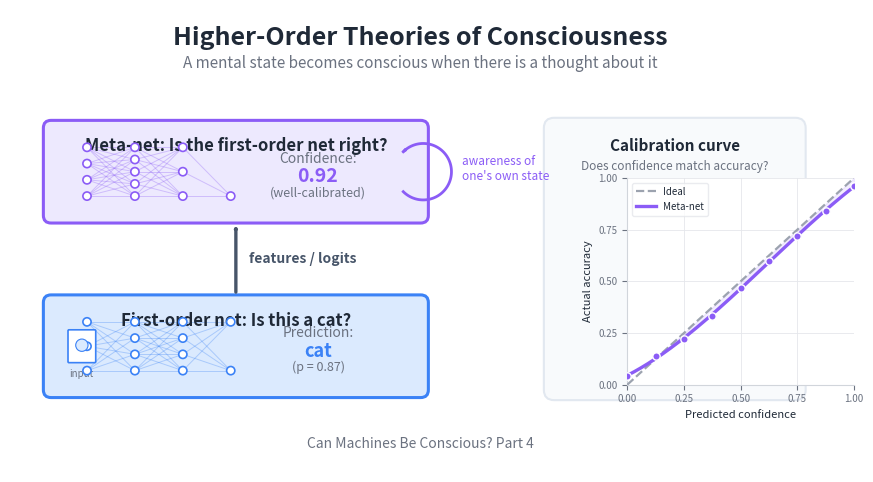

Source code (Python):
import matplotlib.pyplot as plt
from matplotlib.patches import FancyBboxPatch, FancyArrowPatch, Circle
import numpy as np

# Figure setup: 1600x900 at 150 DPI
fig, ax = plt.subplots(figsize=(1600/150, 900/150), dpi=150)
ax.set_xlim(0, 16)
ax.set_ylim(0, 9)
ax.set_aspect('equal')
ax.axis('off')
fig.patch.set_facecolor('white')
ax.set_facecolor('white')

# ─── Color palette ───
blue_border = '#3b82f6'
blue_fill = '#dbeafe'
purple_border = '#8b5cf6'
purple_fill = '#ede9fe'
arrow_grey = '#475569'
dark_text = '#1F2937'
subtle_text = '#6B7280'
panel_bg_color = '#F8FAFC'
panel_edge = '#E2E8F0'

# ─── Title & subtitle ───
ax.text(8, 8.45, 'Higher-Order Theories of Consciousness',
        ha='center', va='center', fontsize=18, fontweight='bold',
        color=dark_text, fontfamily='sans-serif')
ax.text(8, 7.95, 'A mental state becomes conscious when there is a thought about it',
        ha='center', va='center', fontsize=11, color=subtle_text,
        fontfamily='sans-serif', style='italic')

# ─── Left half: two-level architecture ───
left_box_w = 7.2
left_box_h = 1.7
left_box_x = 0.8

first_order_y = 1.6
meta_y = 5.0

# ----- First-order box (bottom, blue) -----
first_box = FancyBboxPatch((left_box_x, first_order_y), left_box_w, left_box_h,
                            boxstyle="round,pad=0.15",
                            facecolor=blue_fill, edgecolor=blue_border,
                            linewidth=2.2, zorder=3)
ax.add_patch(first_box)

# Header label for first-order box
ax.text(left_box_x + left_box_w/2, first_order_y + left_box_h - 0.35,
        'First-order net: Is this a cat?',
        ha='center', va='center', fontsize=12, fontweight='bold',
        color=dark_text, fontfamily='sans-serif', zorder=4)

# Miniature neural network inside the first-order box
def draw_mini_network(ax, cx, cy, layers=(3, 4, 3, 2), width=2.6, height=0.85,
                      node_color=blue_border, line_color=blue_border, alpha=0.55):
    """Draw a tiny feed-forward net centred at (cx, cy)."""
    n_layers = len(layers)
    xs = np.linspace(cx - width/2, cx + width/2, n_layers)
    positions = []
    for li, nnodes in enumerate(layers):
        ys = np.linspace(cy - height/2, cy + height/2, nnodes)
        layer_pos = [(xs[li], y) for y in ys]
        positions.append(layer_pos)
    # connections
    for li in range(n_layers - 1):
        for (x0, y0) in positions[li]:
            for (x1, y1) in positions[li + 1]:
                ax.plot([x0, x1], [y0, y1], color=line_color,
                        alpha=alpha * 0.35, lw=0.7, zorder=3)
    # nodes
    for layer_pos in positions:
        for (x, y) in layer_pos:
            ax.add_patch(Circle((x, y), 0.08, facecolor='white',
                                edgecolor=node_color, linewidth=1.2,
                                zorder=5))
    return positions

first_net_pos = draw_mini_network(
    ax, cx=left_box_x + 2.1, cy=first_order_y + 0.85,
    layers=(3, 4, 4, 2), width=2.8, height=0.95,
    node_color=blue_border, line_color=blue_border, alpha=0.9,
)

# Prediction label (inside first-order box, right of network)
pred_x = left_box_x + 5.2
pred_y = first_order_y + 0.85
ax.text(pred_x, pred_y + 0.25, 'Prediction:',
        ha='center', va='center', fontsize=10,
        color=subtle_text, fontfamily='sans-serif', zorder=4)
ax.text(pred_x, pred_y - 0.1, 'cat',
        ha='center', va='center', fontsize=13, fontweight='bold',
        color=blue_border, fontfamily='sans-serif', zorder=4)
ax.text(pred_x, pred_y - 0.42, '(p = 0.87)',
        ha='center', va='center', fontsize=9,
        color=subtle_text, fontfamily='sans-serif', zorder=4)

# Small "input image" indicator to the left of the first-order net
img_x = left_box_x + 0.6
img_y = first_order_y + 0.85
img_rect = FancyBboxPatch((img_x - 0.25, img_y - 0.3), 0.5, 0.6,
                          boxstyle="round,pad=0.02",
                          facecolor='white', edgecolor=blue_border,
                          linewidth=1.2, zorder=4)
ax.add_patch(img_rect)
# Tiny circle inside the "image" to suggest content
ax.add_patch(Circle((img_x, img_y + 0.02), 0.12,
                    facecolor=blue_fill, edgecolor=blue_border,
                    linewidth=0.8, zorder=5))
ax.text(img_x, img_y - 0.55, 'input',
        ha='center', va='center', fontsize=7,
        color=subtle_text, fontfamily='sans-serif', zorder=4)

# ----- Meta-net box (top, purple) -----
meta_box = FancyBboxPatch((left_box_x, meta_y), left_box_w, left_box_h,
                           boxstyle="round,pad=0.15",
                           facecolor=purple_fill, edgecolor=purple_border,
                           linewidth=2.2, zorder=3)
ax.add_patch(meta_box)

ax.text(left_box_x + left_box_w/2, meta_y + left_box_h - 0.35,
        'Meta-net: Is the first-order net right?',
        ha='center', va='center', fontsize=12, fontweight='bold',
        color=dark_text, fontfamily='sans-serif', zorder=4)

meta_net_pos = draw_mini_network(
    ax, cx=left_box_x + 2.1, cy=meta_y + 0.85,
    layers=(4, 5, 3, 1), width=2.8, height=0.95,
    node_color=purple_border, line_color=purple_border, alpha=0.9,
)

# Confidence readout
conf_x = left_box_x + 5.2
conf_y = meta_y + 0.85
ax.text(conf_x, conf_y + 0.25, 'Confidence:',
        ha='center', va='center', fontsize=10,
        color=subtle_text, fontfamily='sans-serif', zorder=4)
ax.text(conf_x, conf_y - 0.1, '0.92',
        ha='center', va='center', fontsize=14, fontweight='bold',
        color=purple_border, fontfamily='sans-serif', zorder=4)
ax.text(conf_x, conf_y - 0.42, '(well-calibrated)',
        ha='center', va='center', fontsize=9,
        color=subtle_text, fontfamily='sans-serif', zorder=4)

# ─── Upward arrow: features/logits from first-order to meta ───
arrow_up_x = left_box_x + left_box_w/2
arrow_up = FancyArrowPatch(
    (arrow_up_x, first_order_y + left_box_h + 0.15),
    (arrow_up_x, meta_y - 0.15),
    arrowstyle='->,head_width=0.35,head_length=0.5',
    color=arrow_grey, lw=2.4, zorder=5,
    mutation_scale=1.0,
)
ax.add_patch(arrow_up)

ax.text(arrow_up_x + 0.25,
        (first_order_y + left_box_h + meta_y) / 2,
        'features / logits',
        ha='left', va='center', fontsize=10, fontweight='bold',
        color=arrow_grey, fontfamily='sans-serif', zorder=6)

# ─── Reflexive arrow on meta-net ("awareness of one's own state") ───
# A curved self-loop on the right side of the meta box
reflex_cx = left_box_x + left_box_w + 0.05
reflex_cy = meta_y + left_box_h / 2
theta = np.linspace(-np.pi * 0.75, np.pi * 0.75, 80)
rr = 0.55
curve_x = reflex_cx + rr * np.cos(theta)
curve_y = reflex_cy + rr * np.sin(theta)
ax.plot(curve_x, curve_y, color=purple_border, lw=2.0, zorder=5)
# Arrowhead at the tail end
ah = FancyArrowPatch(
    (curve_x[-3], curve_y[-3]),
    (curve_x[-1], curve_y[-1]),
    arrowstyle='->,head_width=0.3,head_length=0.4',
    color=purple_border, lw=2.0, zorder=6,
    mutation_scale=1.0,
)
ax.add_patch(ah)

ax.text(reflex_cx + 0.75, reflex_cy + 0.05,
        "awareness of\none's own state",
        ha='left', va='center', fontsize=8.5, style='italic',
        color=purple_border, fontfamily='sans-serif', zorder=6)

# ─── Right panel: calibration / reliability diagram ───
panel_x = 10.6
panel_y = 1.6
panel_w = 4.7
panel_h = 5.1

panel_bg = FancyBboxPatch((panel_x, panel_y), panel_w, panel_h,
                           boxstyle="round,pad=0.2",
                           facecolor=panel_bg_color, edgecolor=panel_edge,
                           linewidth=1.5, zorder=2)
ax.add_patch(panel_bg)

ax.text(panel_x + panel_w/2, panel_y + panel_h - 0.35,
        'Calibration curve',
        ha='center', va='center', fontsize=11, fontweight='bold',
        color=dark_text, fontfamily='sans-serif', zorder=3)
ax.text(panel_x + panel_w/2, panel_y + panel_h - 0.75,
        'Does confidence match accuracy?',
        ha='center', va='center', fontsize=8.5, style='italic',
        color=subtle_text, fontfamily='sans-serif', zorder=3)

# Inset axes for the calibration curve.
# Using fig.add_axes with normalized figure coords.
# Figure is 1600x900 -> width frac per x-unit = 1/16, height frac per y-unit = 1/9.
inset_left = (panel_x + 0.7) / 16
inset_bottom = (panel_y + 0.7) / 9
inset_width = (panel_w - 1.3) / 16
inset_height = (panel_h - 2.0) / 9

ax_inset = fig.add_axes([inset_left, inset_bottom, inset_width, inset_height])
ax_inset.set_facecolor('white')

# Ideal diagonal
xs = np.linspace(0, 1, 200)
ax_inset.plot(xs, xs, linestyle='--', color='#9CA3AF', lw=1.6,
              label='Ideal', zorder=3)

# Measured calibration curve: slightly under-confident in low range, slight
# over-confidence bump in the middle, tracks well near 1.0
pred_conf = np.linspace(0.0, 1.0, 9)
actual_acc = np.array([0.04, 0.14, 0.22, 0.33, 0.47, 0.60, 0.72, 0.84, 0.96])
# smooth interpolation for a nicer curve
from numpy.polynomial import polynomial as P  # std-lib via numpy
# cubic-like smoothing via numpy polyfit
coeffs = np.polyfit(pred_conf, actual_acc, 3)
smooth_x = np.linspace(0, 1, 200)
smooth_y = np.polyval(coeffs, smooth_x)
smooth_y = np.clip(smooth_y, 0, 1)

ax_inset.plot(smooth_x, smooth_y, color=purple_border, lw=2.4,
              label='Meta-net', zorder=5)
ax_inset.scatter(pred_conf, actual_acc, s=28, color=purple_border,
                 edgecolor='white', linewidth=1.0, zorder=6)

# Shade gap between curve and diagonal (miscalibration region)
ax_inset.fill_between(smooth_x, smooth_x, smooth_y,
                      where=(smooth_y < smooth_x),
                      color=purple_border, alpha=0.10, zorder=2)

ax_inset.set_xlim(0, 1)
ax_inset.set_ylim(0, 1)
ax_inset.set_xlabel('Predicted confidence', fontsize=8,
                    color=dark_text, fontfamily='sans-serif')
ax_inset.set_ylabel('Actual accuracy', fontsize=8,
                    color=dark_text, fontfamily='sans-serif')
ax_inset.tick_params(axis='both', which='both', labelsize=7,
                     colors=subtle_text)
ax_inset.set_xticks([0, 0.25, 0.5, 0.75, 1.0])
ax_inset.set_yticks([0, 0.25, 0.5, 0.75, 1.0])
for spine in ('top', 'right'):
    ax_inset.spines[spine].set_visible(False)
ax_inset.spines['left'].set_color('#D1D5DB')
ax_inset.spines['bottom'].set_color('#D1D5DB')
ax_inset.grid(True, which='major', color='#E5E7EB', lw=0.6, zorder=1)

leg = ax_inset.legend(loc='upper left', fontsize=7, frameon=True,
                      facecolor='white', edgecolor='#E5E7EB')
for text in leg.get_texts():
    text.set_color(dark_text)

# ─── Footer caption ───
ax.text(8, 0.55, 'Can Machines Be Conscious? Part 4',
        ha='center', va='center', fontsize=10,
        color=subtle_text, fontfamily='sans-serif', style='italic',
        zorder=5)

# ─── Save ───
output_path = r'D:\Projects\Medium\AI Consciousness\04-higher-order\header_metacognition.png'
plt.savefig(output_path, dpi=150, facecolor='white', edgecolor='none')
plt.close()
print(f"Saved to: {output_path}")
